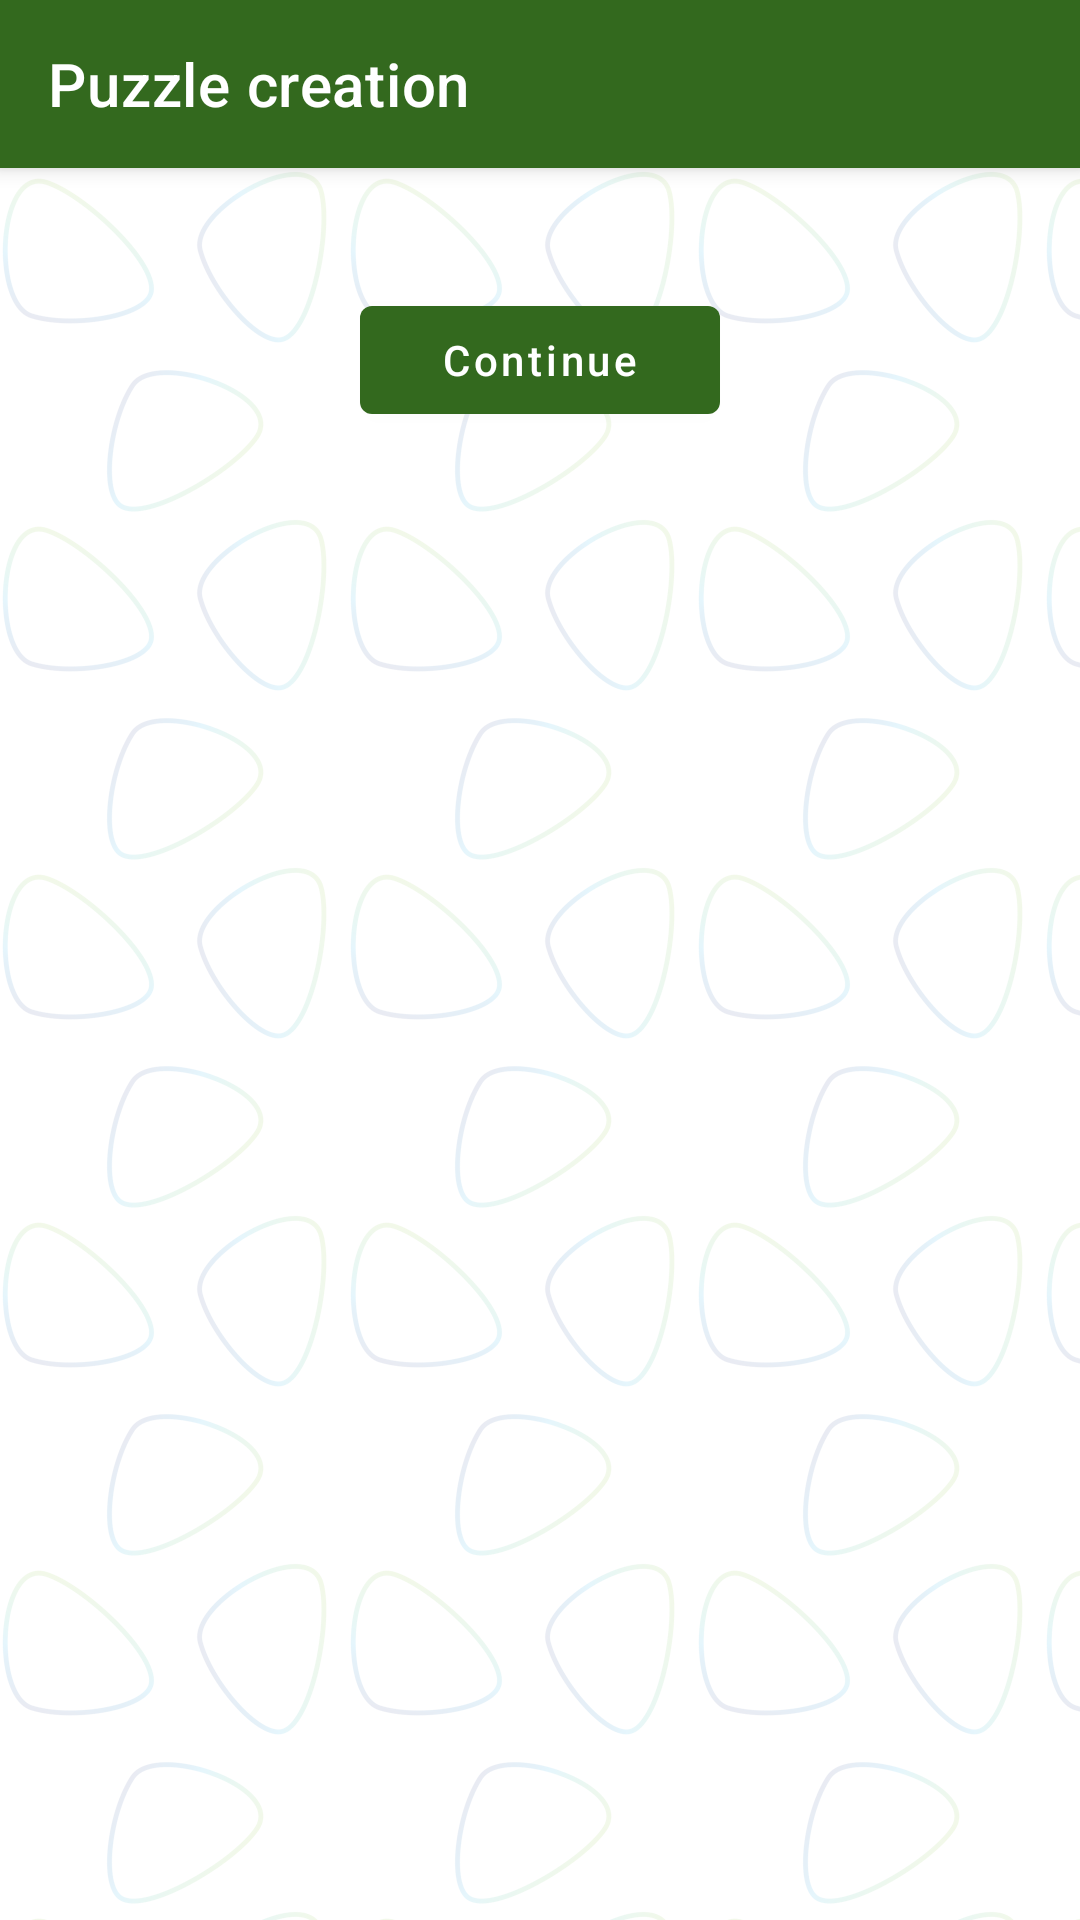

Layout XML and referenced resources for this Android screen:
<!-- AndroidManifest.xml: application theme AppTheme.NoActionBar -->
<!-- res/layout/activity_new_puzzle.xml -->
<?xml version="1.0" encoding="utf-8"?>
<androidx.coordinatorlayout.widget.CoordinatorLayout xmlns:android="http://schemas.android.com/apk/res/android"
    xmlns:app="http://schemas.android.com/apk/res-auto"
    xmlns:tools="http://schemas.android.com/tools"
    android:layout_width="match_parent"
    android:layout_height="match_parent"
    tools:context=".view.NewPuzzleActivity">

    <com.google.android.material.appbar.AppBarLayout
        android:id="@+id/toolbar_layout_new"
        android:layout_width="match_parent"
        android:layout_height="wrap_content"
        android:theme="@style/BackToolbar">

        <androidx.appcompat.widget.Toolbar
            android:id="@+id/toolbar_new"
            android:layout_width="match_parent"
            android:layout_height="?attr/actionBarSize"
            app:popupTheme="@style/AppTheme.PopupOverlay"
            app:title="Puzzle creation">

        </androidx.appcompat.widget.Toolbar>

    </com.google.android.material.appbar.AppBarLayout>

    <androidx.core.widget.NestedScrollView
        android:id="@+id/scroll_view_preview"
        android:layout_width="match_parent"
        android:layout_height="wrap_content"
        android:fillViewport="true"
        app:layout_behavior="@string/appbar_scrolling_view_behavior">

        <LinearLayout
            android:layout_width="match_parent"
            android:layout_height="match_parent"
            android:gravity="center_horizontal"
            android:orientation="vertical">

            <GridLayout
                android:id="@+id/gl_new_container"
                android:layout_width="wrap_content"
                android:layout_height="0dp"
                android:layout_marginTop="20dp"
                android:layout_marginBottom="20dp"
                android:layout_weight="1" />

            <com.google.android.material.button.MaterialButton
                android:id="@+id/btn_continue"
                android:layout_width="120dp"
                android:layout_height="wrap_content"
                android:text="@string/btn_continue"
                android:textAllCaps="false" />

        </LinearLayout>

    </androidx.core.widget.NestedScrollView>

</androidx.coordinatorlayout.widget.CoordinatorLayout>
<!-- resources referenced by this layout -->
<resources>
  <string name="btn_continue">Continue</string>
  <style name="AppTheme.PopupOverlay" parent="ThemeOverlay.MaterialComponents.Light" />
  <style name="BackToolbar">
          <item name="theme">@style/ThemeOverlay.MaterialComponents.Dark</item>
          <item name="navigationIcon">@drawable/ic_arrow_back_white_24dp</item>
          <item name="android:textColorPrimary">@color/white</item>
          <item name="android:elevation" tools:targetApi="lollipop">4dp</item>
      </style>
  <style name="AppTheme.NoActionBar">
          <item name="windowActionBar">false</item>
          <item name="windowNoTitle">true</item>
          <item name="colorPrimary">@color/primaryColor</item>
          <item name="colorPrimaryDark">@color/primaryDarkColor</item>
          <item name="colorAccent">@color/primaryLightColor</item>
          <item name="android:windowBackground">@drawable/background</item>
          <item name="android:itemTextAppearance">@style/TextAppearance</item>
      </style>
  <color name="white">#FFFFFF</color>
  <color name="primaryColor">#33691e</color>
  <color name="primaryDarkColor">#003d00</color>
  <color name="primaryLightColor">#629749</color>
  <!-- drawable background: png bitmap (drawable-hdpi, 65600 bytes) -->
  <style name="TextAppearance">
          <item name="android:textColor">@color/primaryDarkColor</item>
      </style>
</resources>
